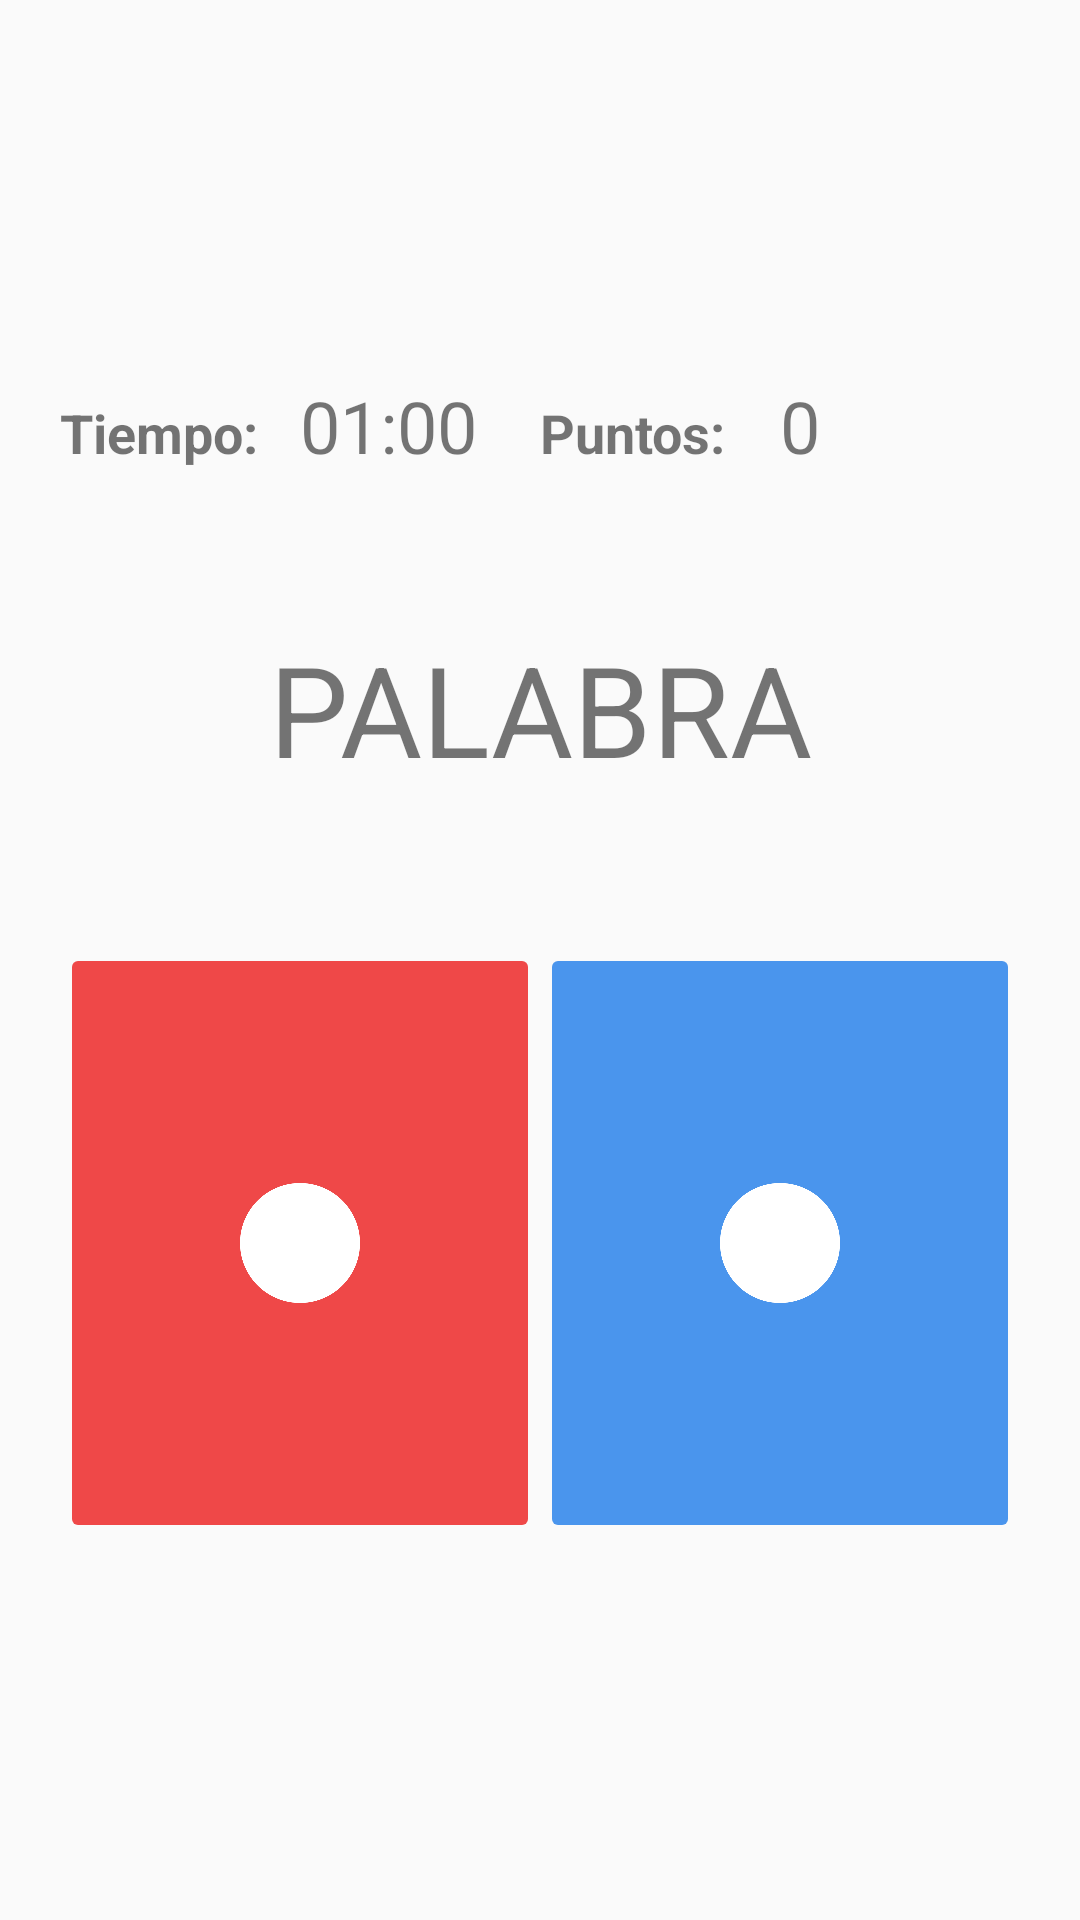

Reconstruct the res/layout file that produces this screen, plus the resources it refers to.
<!-- AndroidManifest.xml: application theme AppTheme -->
<!-- res/layout/activity_normal_mode.xml -->
<?xml version="1.0" encoding="utf-8"?>
<androidx.core.widget.NestedScrollView xmlns:android="http://schemas.android.com/apk/res/android"
    xmlns:app="http://schemas.android.com/apk/res-auto"
    xmlns:tools="http://schemas.android.com/tools"
    android:layout_width="match_parent"
    android:layout_height="match_parent"
    tools:context=".NormalMode">

    <LinearLayout
        android:layout_width="match_parent"
        android:layout_height="match_parent"
        android:layout_gravity="center"
        android:gravity="center"
        android:orientation="vertical"
        android:layout_margin="20dp" >

        <LinearLayout
            android:layout_width="match_parent"
            android:layout_height="wrap_content"
            android:weightSum="12"
            android:orientation="horizontal">

            <TextView
                android:layout_width="1dp"
                android:layout_height="wrap_content"
                android:layout_weight="3"
                android:text="Tiempo: "
                android:textStyle="bold"
                android:textSize="18sp"/>

            <TextView
                android:id="@+id/tv_time"
                android:layout_width="1dp"
                android:layout_height="wrap_content"
                android:layout_weight="3"
                android:text="01:00"
                android:textSize="24sp"/>

            <TextView
                android:layout_width="1dp"
                android:layout_height="wrap_content"
                android:layout_weight="3"
                android:text="Puntos: "
                android:textStyle="bold"
                android:textSize="18sp"/>

            <TextView
                android:id="@+id/tv_points"
                android:layout_width="1dp"
                android:layout_height="wrap_content"
                android:layout_weight="3"
                android:text="0"
                android:textSize="24sp"/>

        </LinearLayout>

        <LinearLayout
            android:layout_width="match_parent"
            android:layout_height="wrap_content"
            android:orientation="vertical"
            android:layout_marginVertical="50dp">

            <TextView
                android:id="@+id/tv_word"
                android:layout_width="match_parent"
                android:layout_height="wrap_content"
                android:text="PALABRA"
                android:textSize="42sp"
                android:textAlignment="center" />

        </LinearLayout>

        

        <LinearLayout
            android:layout_width="match_parent"
            android:layout_height="match_parent"
            android:layout_gravity="bottom|center"
            android:orientation="horizontal"
            android:weightSum="12" >

            <ImageButton
                android:id="@+id/btn_red"
                android:layout_width="1dp"
                android:layout_height="200dp"
                android:layout_weight="6"
                android:src="@drawable/white_circle"
                android:scaleType="fitCenter"
                android:backgroundTint="#EF4848"
                android:padding="60dp"
                android:onClick="clickColorNormal"/>

            <ImageButton
                android:id="@+id/btn_blue"
                android:layout_width="1dp"
                android:layout_height="200dp"
                android:layout_weight="6"
                android:src="@drawable/white_circle"
                android:scaleType="fitCenter"
                android:backgroundTint="#4A95ED"
                android:padding="60dp"
                android:onClick="clickColorNormal"/>

        </LinearLayout>

    </LinearLayout>

</androidx.core.widget.NestedScrollView>
<!-- resources referenced by this layout -->
<resources>
  <!-- drawable white_circle: png bitmap (drawable, 11245 bytes) -->
  <style name="AppTheme" parent="Theme.AppCompat.Light.NoActionBar">
          
          <item name="colorPrimary">#4CAF50</item>
          <item name="colorPrimaryDark">#8BC34A</item>
          <item name="colorAccent">#81C784</item>
      </style>
</resources>
